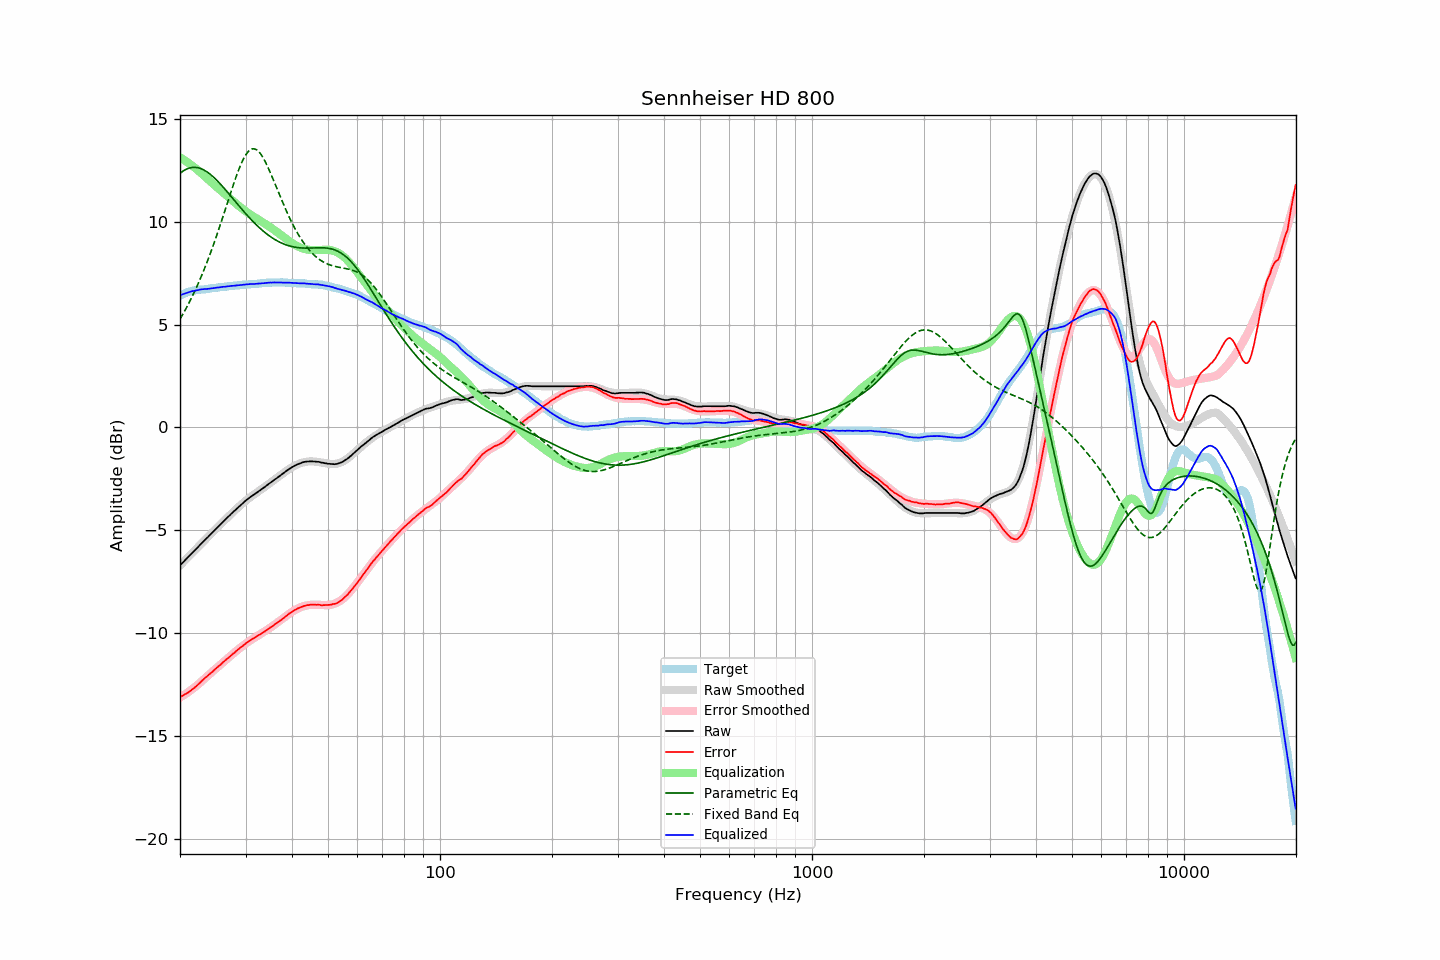

Values plotted in this chart, from the file beside it:
frequency, raw, error, smoothed, error_smoothed, equalization, parametric_eq, fixed_band_eq, equalized_raw, equalized_smoothed, target
20.00, -6.71, -13.11, -6.71, -13.13, 13.13, 12.36, 5.27, 6.43, 6.43, 6.40
20.20, -6.63, -13.07, -6.63, -13.08, 13.08, 12.42, 5.40, 6.46, 6.46, 6.44
20.40, -6.55, -13.03, -6.55, -13.03, 13.03, 12.47, 5.54, 6.49, 6.49, 6.48
20.61, -6.47, -12.98, -6.47, -12.98, 12.98, 12.52, 5.68, 6.51, 6.51, 6.51
20.81, -6.39, -12.94, -6.39, -12.93, 12.93, 12.56, 5.82, 6.54, 6.54, 6.55
21.02, -6.31, -12.90, -6.31, -12.87, 12.87, 12.59, 5.97, 6.57, 6.57, 6.59
21.23, -6.23, -12.84, -6.23, -12.82, 12.82, 12.62, 6.12, 6.59, 6.59, 6.61
21.44, -6.15, -12.78, -6.15, -12.76, 12.76, 12.63, 6.27, 6.61, 6.61, 6.63
21.66, -6.07, -12.72, -6.07, -12.70, 12.70, 12.64, 6.43, 6.63, 6.63, 6.65
21.87, -6.00, -12.65, -5.99, -12.64, 12.64, 12.65, 6.60, 6.64, 6.65, 6.66
22.09, -5.92, -12.59, -5.91, -12.58, 12.58, 12.64, 6.77, 6.66, 6.67, 6.68
22.31, -5.84, -12.52, -5.83, -12.52, 12.52, 12.63, 6.94, 6.68, 6.68, 6.69
22.54, -5.75, -12.45, -5.75, -12.45, 12.45, 12.61, 7.12, 6.70, 6.70, 6.70
22.76, -5.67, -12.37, -5.67, -12.38, 12.38, 12.58, 7.30, 6.71, 6.71, 6.70
22.99, -5.59, -12.29, -5.59, -12.31, 12.31, 12.55, 7.49, 6.72, 6.71, 6.70
23.22, -5.51, -12.22, -5.51, -12.24, 12.24, 12.51, 7.68, 6.73, 6.72, 6.71
23.45, -5.43, -12.15, -5.43, -12.16, 12.16, 12.47, 7.87, 6.74, 6.73, 6.72
23.69, -5.36, -12.09, -5.35, -12.09, 12.09, 12.42, 8.07, 6.73, 6.74, 6.73
23.92, -5.28, -12.02, -5.27, -12.02, 12.02, 12.36, 8.28, 6.75, 6.75, 6.74
24.16, -5.20, -11.96, -5.20, -11.95, 11.95, 12.30, 8.49, 6.76, 6.76, 6.76
24.40, -5.12, -11.90, -5.12, -11.88, 11.88, 12.23, 8.70, 6.77, 6.77, 6.78
24.65, -5.04, -11.82, -5.04, -11.81, 11.81, 12.16, 8.92, 6.77, 6.78, 6.78
24.89, -4.96, -11.74, -4.96, -11.75, 11.75, 12.09, 9.15, 6.79, 6.79, 6.79
25.14, -4.88, -11.67, -4.88, -11.68, 11.68, 12.01, 9.37, 6.80, 6.80, 6.80
25.39, -4.81, -11.61, -4.80, -11.61, 11.61, 11.93, 9.60, 6.80, 6.81, 6.81
25.65, -4.73, -11.55, -4.73, -11.54, 11.54, 11.85, 9.84, 6.82, 6.82, 6.82
25.91, -4.65, -11.47, -4.65, -11.48, 11.48, 11.76, 10.08, 6.83, 6.83, 6.82
26.16, -4.57, -11.40, -4.57, -11.41, 11.41, 11.67, 10.32, 6.84, 6.84, 6.83
26.43, -4.50, -11.34, -4.49, -11.34, 11.34, 11.58, 10.56, 6.84, 6.85, 6.84
26.69, -4.42, -11.27, -4.42, -11.27, 11.27, 11.49, 10.80, 6.85, 6.85, 6.85
26.96, -4.34, -11.21, -4.34, -11.20, 11.20, 11.40, 11.05, 6.87, 6.86, 6.87
27.23, -4.27, -11.15, -4.27, -11.14, 11.14, 11.31, 11.29, 6.87, 6.87, 6.88
27.50, -4.19, -11.07, -4.19, -11.07, 11.07, 11.21, 11.53, 6.88, 6.88, 6.89
27.77, -4.12, -11.00, -4.12, -11.01, 11.01, 11.12, 11.76, 6.89, 6.89, 6.88
28.05, -4.05, -10.95, -4.04, -10.94, 10.94, 11.02, 11.99, 6.89, 6.90, 6.90
28.33, -3.97, -10.87, -3.97, -10.87, 10.87, 10.93, 12.21, 6.90, 6.90, 6.90
28.62, -3.90, -10.81, -3.90, -10.81, 10.81, 10.84, 12.43, 6.91, 6.91, 6.91
28.90, -3.83, -10.75, -3.83, -10.75, 10.75, 10.75, 12.63, 6.92, 6.92, 6.92
29.19, -3.76, -10.67, -3.76, -10.68, 10.68, 10.65, 12.81, 6.93, 6.93, 6.92
29.48, -3.69, -10.63, -3.69, -10.62, 10.62, 10.56, 12.98, 6.93, 6.93, 6.94
29.78, -3.62, -10.56, -3.62, -10.56, 10.56, 10.47, 13.14, 6.94, 6.94, 6.94
30.08, -3.55, -10.50, -3.56, -10.50, 10.50, 10.38, 13.27, 6.96, 6.95, 6.95
30.38, -3.49, -10.44, -3.50, -10.45, 10.45, 10.30, 13.37, 6.96, 6.95, 6.95
30.68, -3.43, -10.39, -3.44, -10.40, 10.40, 10.21, 13.46, 6.97, 6.96, 6.97
30.99, -3.37, -10.33, -3.38, -10.34, 10.34, 10.13, 13.51, 6.97, 6.97, 6.96
31.30, -3.32, -10.29, -3.32, -10.29, 10.29, 10.05, 13.54, 6.97, 6.97, 6.97
31.61, -3.27, -10.25, -3.26, -10.24, 10.24, 9.97, 13.55, 6.97, 6.98, 6.98
31.93, -3.21, -10.19, -3.21, -10.19, 10.19, 9.89, 13.53, 6.98, 6.99, 6.99
32.24, -3.16, -10.14, -3.15, -10.15, 10.15, 9.81, 13.48, 6.99, 6.99, 6.98
32.57, -3.10, -10.10, -3.10, -10.10, 10.10, 9.74, 13.41, 7.00, 7.00, 7.00
32.89, -3.05, -10.06, -3.04, -10.05, 10.05, 9.67, 13.32, 7.00, 7.01, 7.01
33.22, -2.99, -10.00, -2.99, -10.00, 10.00, 9.60, 13.20, 7.01, 7.01, 7.01
33.55, -2.94, -9.96, -2.93, -9.95, 9.95, 9.53, 13.07, 7.01, 7.02, 7.02
33.89, -2.88, -9.91, -2.88, -9.90, 9.90, 9.47, 12.93, 7.02, 7.03, 7.03
34.23, -2.82, -9.85, -2.82, -9.85, 9.85, 9.41, 12.77, 7.03, 7.03, 7.03
34.57, -2.76, -9.80, -2.76, -9.80, 9.80, 9.35, 12.60, 7.04, 7.04, 7.04
34.92, -2.70, -9.74, -2.70, -9.75, 9.75, 9.29, 12.42, 7.05, 7.04, 7.04
35.27, -2.65, -9.69, -2.65, -9.69, 9.69, 9.24, 12.24, 7.04, 7.04, 7.04
35.62, -2.59, -9.64, -2.59, -9.64, 9.64, 9.19, 12.05, 7.05, 7.05, 7.05
35.97, -2.53, -9.57, -2.53, -9.58, 9.58, 9.14, 11.86, 7.05, 7.05, 7.05
... 635 more rows
